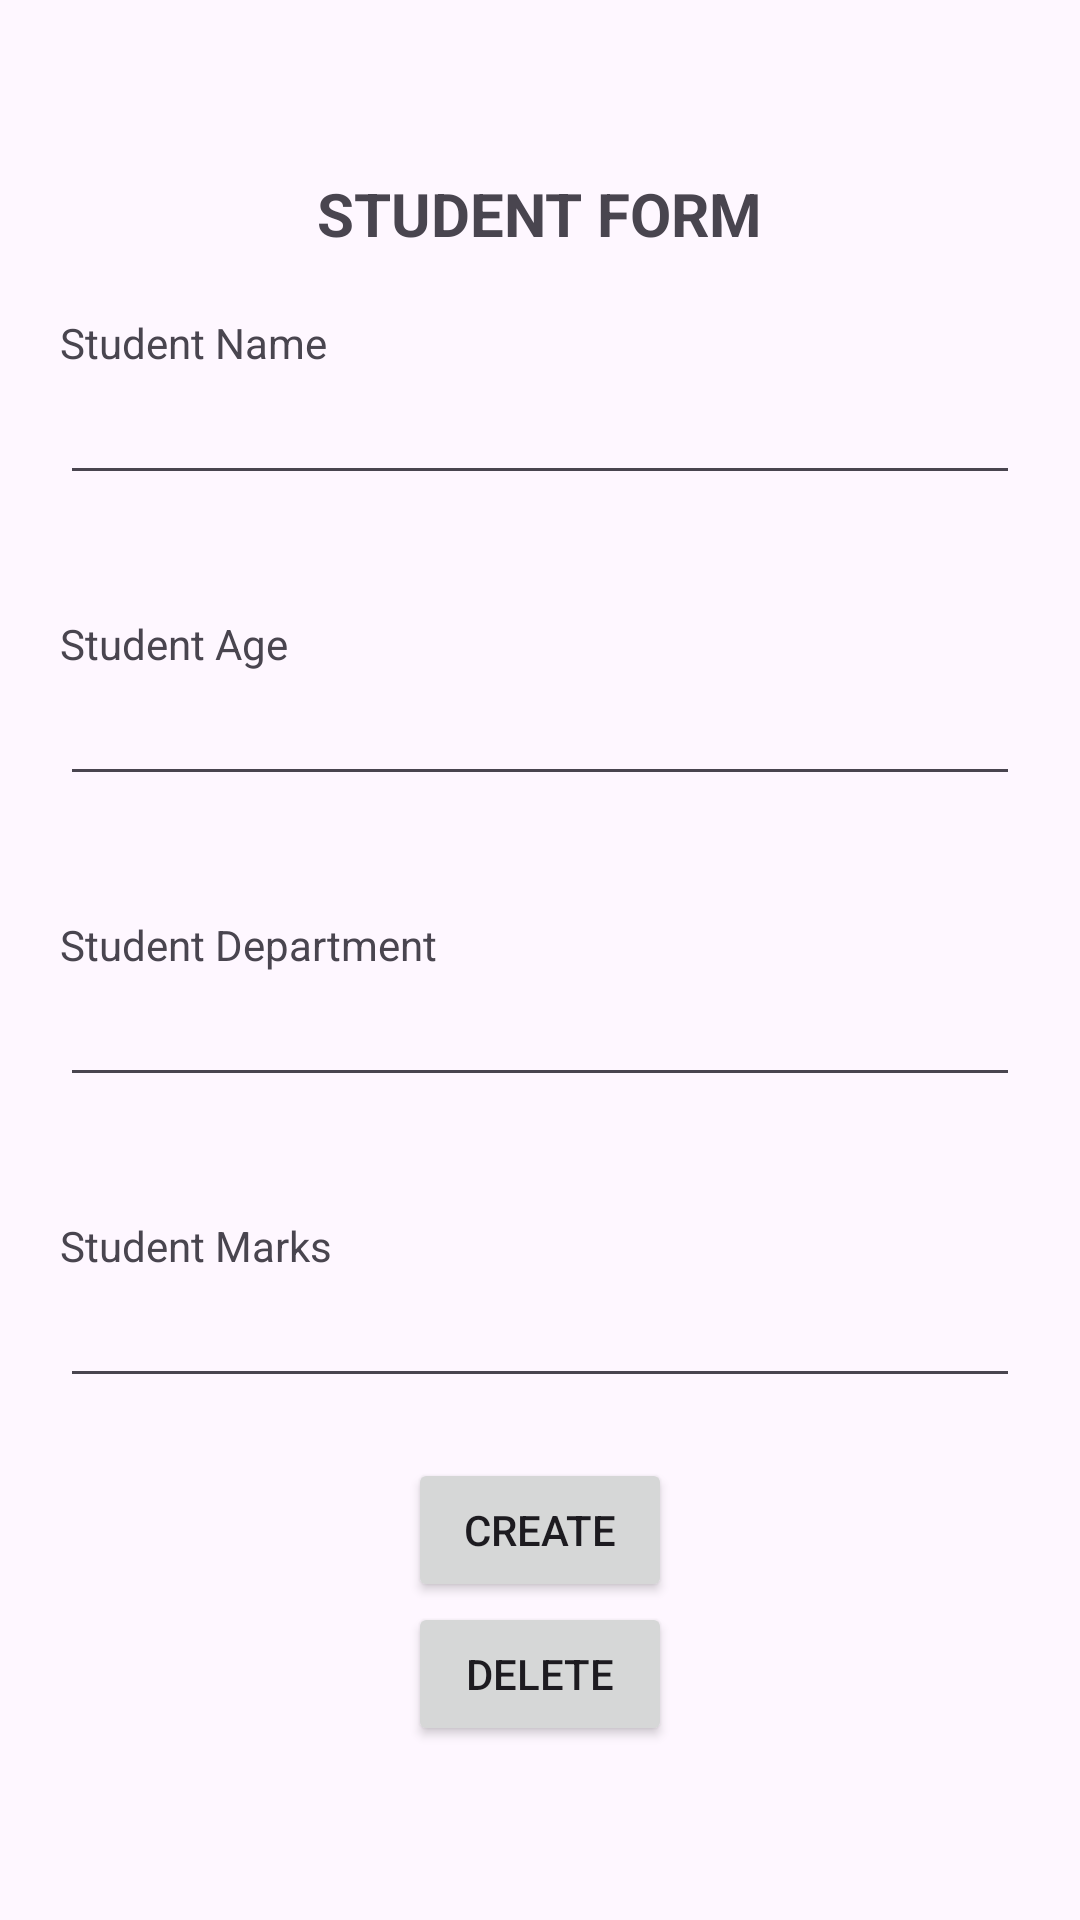

Android layout source for this screen:
<!-- AndroidManifest.xml: application theme Theme.FirebaseAuth32 -->
<!-- res/layout/activity_form.xml -->
<?xml version="1.0" encoding="utf-8"?>
<LinearLayout
    xmlns:android="http://schemas.android.com/apk/res/android"
    android:orientation="vertical"
    android:gravity="center"
    android:layout_width="match_parent"
    android:layout_height="match_parent">

    <TextView
        android:layout_width="wrap_content"
        android:layout_height="wrap_content"
        android:textSize="20sp"
        android:textStyle="bold"
        android:text="STUDENT FORM" />

    <LinearLayout
        android:layout_width="match_parent"
        android:layout_height="wrap_content"
        android:layout_margin="20sp"
        android:orientation="vertical">

        <TextView
            android:layout_width="wrap_content"
            android:layout_height="wrap_content"
            android:text="Student Name" />

        <EditText
            android:id="@+id/et_name"
            android:layout_width="match_parent"
            android:layout_height="wrap_content">

        </EditText>

    </LinearLayout>

    <LinearLayout
        android:layout_width="match_parent"
        android:layout_height="wrap_content"
        android:layout_margin="20sp"
        android:orientation="vertical">

        <TextView
            android:layout_width="wrap_content"
            android:layout_height="wrap_content"
            android:text="Student Age" />

        <EditText
            android:id="@+id/et_age"
            android:layout_width="match_parent"
            android:layout_height="wrap_content"
            android:inputType="number">

        </EditText>

    </LinearLayout>

    <LinearLayout
        android:layout_width="match_parent"
        android:layout_height="wrap_content"
        android:layout_margin="20sp"
        android:orientation="vertical">

        <TextView
            android:layout_width="wrap_content"
            android:layout_height="wrap_content"
            android:text="Student Department" />

        <EditText
            android:id="@+id/et_dept"
            android:layout_width="match_parent"
            android:layout_height="wrap_content">

        </EditText>

    </LinearLayout>

    <LinearLayout
        android:layout_width="match_parent"
        android:layout_height="wrap_content"
        android:layout_margin="20sp"
        android:orientation="vertical">

        <TextView
            android:layout_width="wrap_content"
            android:layout_height="wrap_content"
            android:text="Student Marks" />

        <EditText
            android:id="@+id/et_marks"
            android:layout_width="match_parent"
            android:layout_height="wrap_content"
            android:inputType="number">

        </EditText>

    </LinearLayout>

    <Button
        android:id="@+id/btn_create"
        android:layout_width="wrap_content"
        android:layout_height="wrap_content"
        android:layout_gravity="center"
        android:text="CREATE" />

    <Button
        android:id="@+id/btn_delete"
        android:layout_width="wrap_content"
        android:layout_height="wrap_content"
        android:layout_gravity="center"
        android:text="DELETE" />

</LinearLayout>
<!-- resources referenced by this layout -->
<resources>
  <style name="Theme.FirebaseAuth32" parent="Base.Theme.FirebaseAuth32" />
  <style name="Base.Theme.FirebaseAuth32" parent="Theme.Material3.DayNight.NoActionBar">
          
          
      </style>
</resources>
